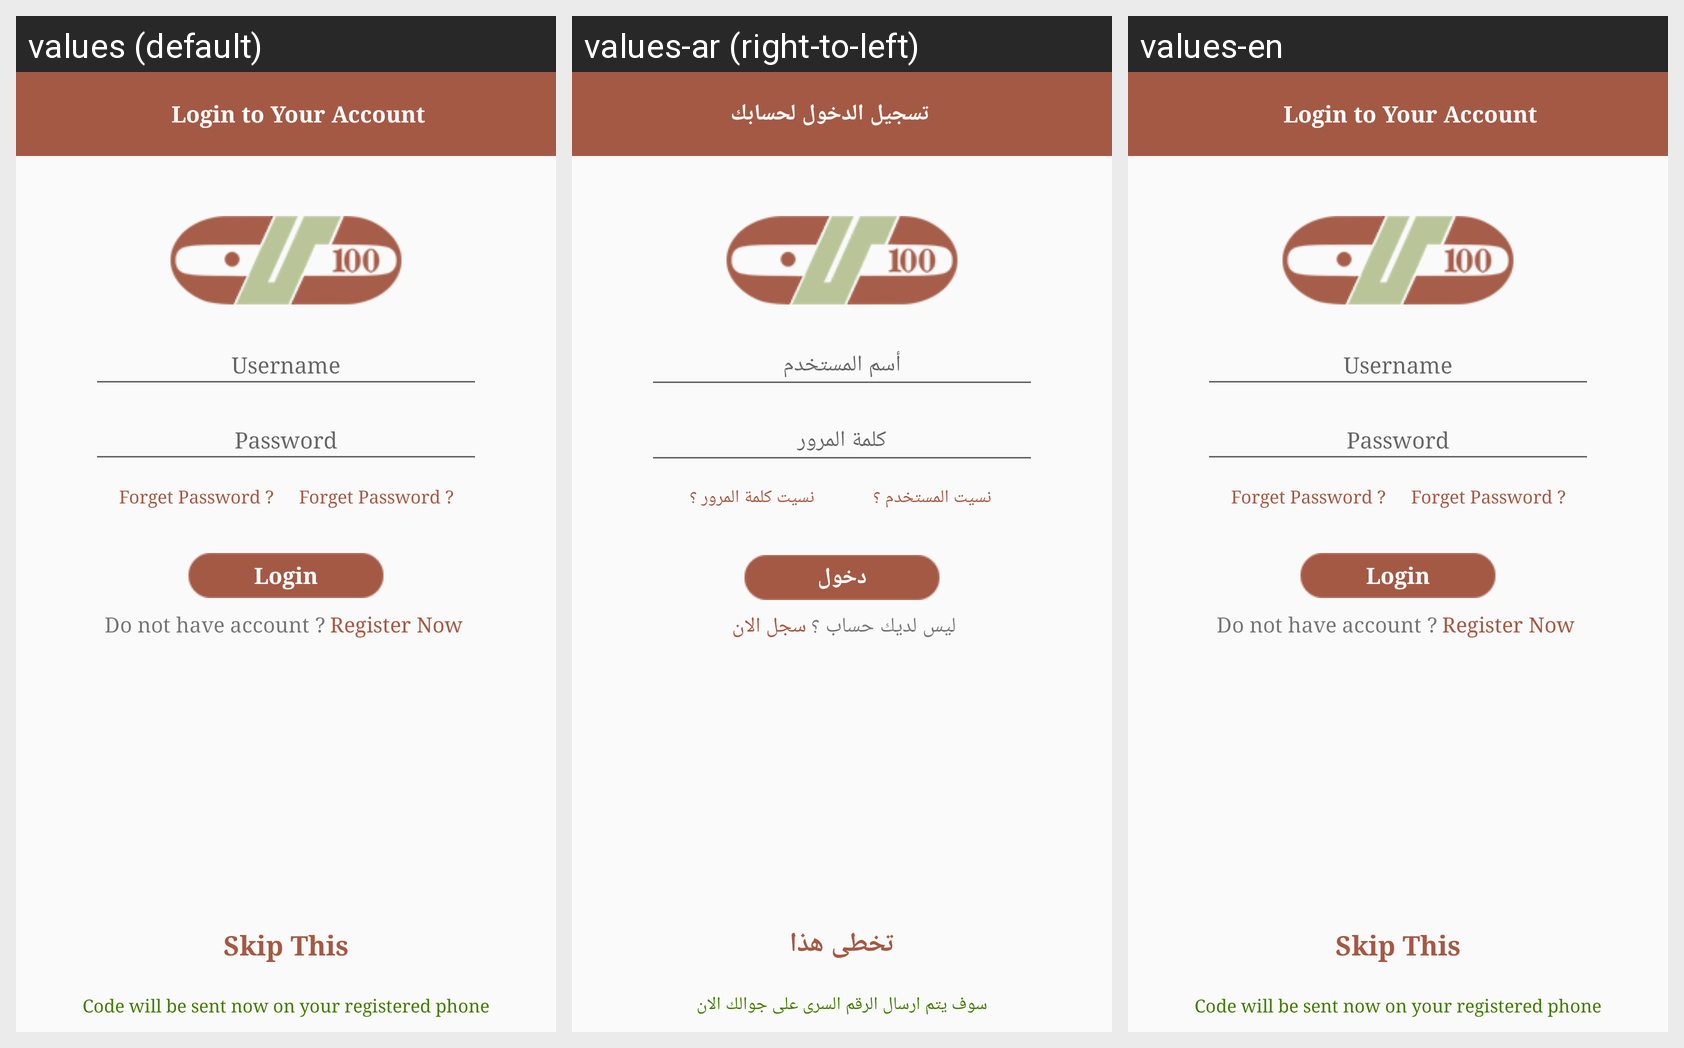

Locale-by-locale string values for the Android screen shown in this grid:
Android screen res/layout/activity_login.xml rendered under 3 locales, left to right: values (default), values-ar (right-to-left), values-en. Device: Nexus 5 (rendered at 1080×1920; each locale shown at half size, 540×960, under a caption strip naming it); theme AppTheme.
Strings drawn on this screen, with the default value and each locale's value (text and hints the layout hard-codes, and strings that could not be matched under every locale, appear in the picture but are not listed):

logintoyouraccount
  values: Login to Your Account
  values-ar: تسجيل الدخول لحسابك
  values-en: Login to Your Account

username
  values: Username
  values-ar: أسم المستخدم
  values-en: Username

pass
  values: Password
  values-ar: كلمة المرور
  values-en: Password

forgetuser
  values: Forget Password ?
  values-ar: نسيت المستخدم ؟
  values-en: Forget Password ?

forgetpass
  values: Forget Password ?
  values-ar: نسيت كلمة المرور ؟
  values-en: Forget Password ?

login
  values: Login
  values-ar: دخول
  values-en: Login

donthaveaccount
  values: Do not have account ?
  values-ar: ليس لديك حساب ؟
  values-en: Do not have account ?

rigister
  values: Register Now
  values-ar: سجل الان
  values-en: Register Now

skipthis
  values: Skip This
  values-ar: تخطى هذا
  values-en: Skip This

codewillsend
  values: Code will be sent now on your registered phone
  values-ar: سوف يتم ارسال الرقم السرى على جوالك الان
  values-en: Code will be sent now on your registered phone
